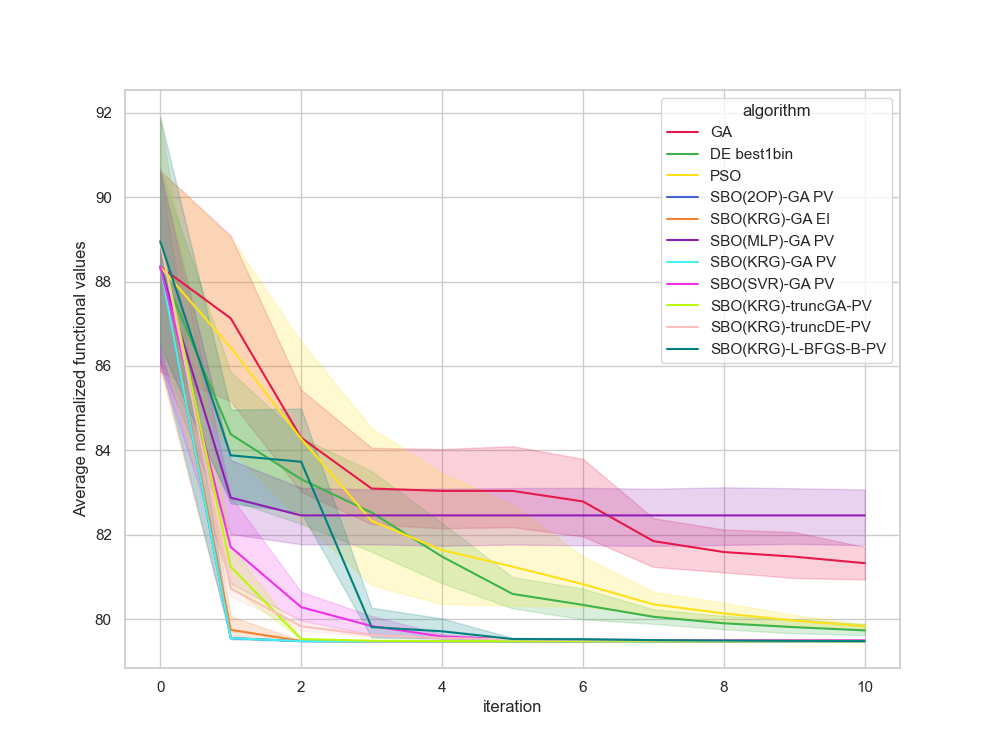

Source data for this figure (header and first rows):
, Unnamed: 0, value, iteration, algorithm, replicate
0, 0, 91.38, 0, GA, 0
1, 1, 91.38, 1, GA, 0
2, 2, 86.51, 2, GA, 0
3, 3, 82.89, 3, GA, 0
4, 4, 82.89, 4, GA, 0
5, 5, 82.89, 5, GA, 0
6, 6, 82.89, 6, GA, 0
7, 7, 82.89, 7, GA, 0
8, 8, 82.21, 8, GA, 0
9, 9, 82.21, 9, GA, 0
10, 10, 82.21, 10, GA, 0
11, 11, 85.96, 0, GA, 1
12, 12, 85.96, 1, GA, 1
13, 13, 84.37, 2, GA, 1
14, 14, 82.5, 3, GA, 1
15, 15, 82.5, 4, GA, 1
16, 16, 82.5, 5, GA, 1
17, 17, 82.5, 6, GA, 1
18, 18, 82.37, 7, GA, 1
19, 19, 81.18, 8, GA, 1
20, 20, 81.18, 9, GA, 1
21, 21, 80.96, 10, GA, 1
22, 22, 84.15, 0, GA, 2
23, 23, 84.15, 1, GA, 2
24, 24, 83.87, 2, GA, 2
25, 25, 83.43, 3, GA, 2
26, 26, 83.43, 4, GA, 2
27, 27, 83.43, 5, GA, 2
28, 28, 83.13, 6, GA, 2
29, 29, 81.9, 7, GA, 2
30, 30, 81.58, 8, GA, 2
31, 31, 80.87, 9, GA, 2
32, 32, 80.87, 10, GA, 2
33, 33, 94.43, 0, GA, 3
34, 34, 93.6, 1, GA, 3
35, 35, 86.13, 2, GA, 3
36, 36, 83.75, 3, GA, 3
37, 37, 83.75, 4, GA, 3
38, 38, 83.75, 5, GA, 3
39, 39, 81.79, 6, GA, 3
40, 40, 81.69, 7, GA, 3
41, 41, 81.35, 8, GA, 3
42, 42, 81.29, 9, GA, 3
43, 43, 81.29, 10, GA, 3
44, 44, 90.11, 0, GA, 4
45, 45, 86.93, 1, GA, 4
46, 46, 83.22, 2, GA, 4
47, 47, 83.22, 3, GA, 4
48, 48, 83.22, 4, GA, 4
49, 49, 83.22, 5, GA, 4
50, 50, 83.22, 6, GA, 4
51, 51, 83.22, 7, GA, 4
52, 52, 83.22, 8, GA, 4
53, 53, 83.16, 9, GA, 4
54, 54, 81.84, 10, GA, 4
55, 55, 87.31, 0, GA, 5
56, 56, 87.31, 1, GA, 5
57, 57, 86.62, 2, GA, 5
58, 58, 86.62, 3, GA, 5
59, 59, 86.62, 4, GA, 5
... 1,150 more rows
